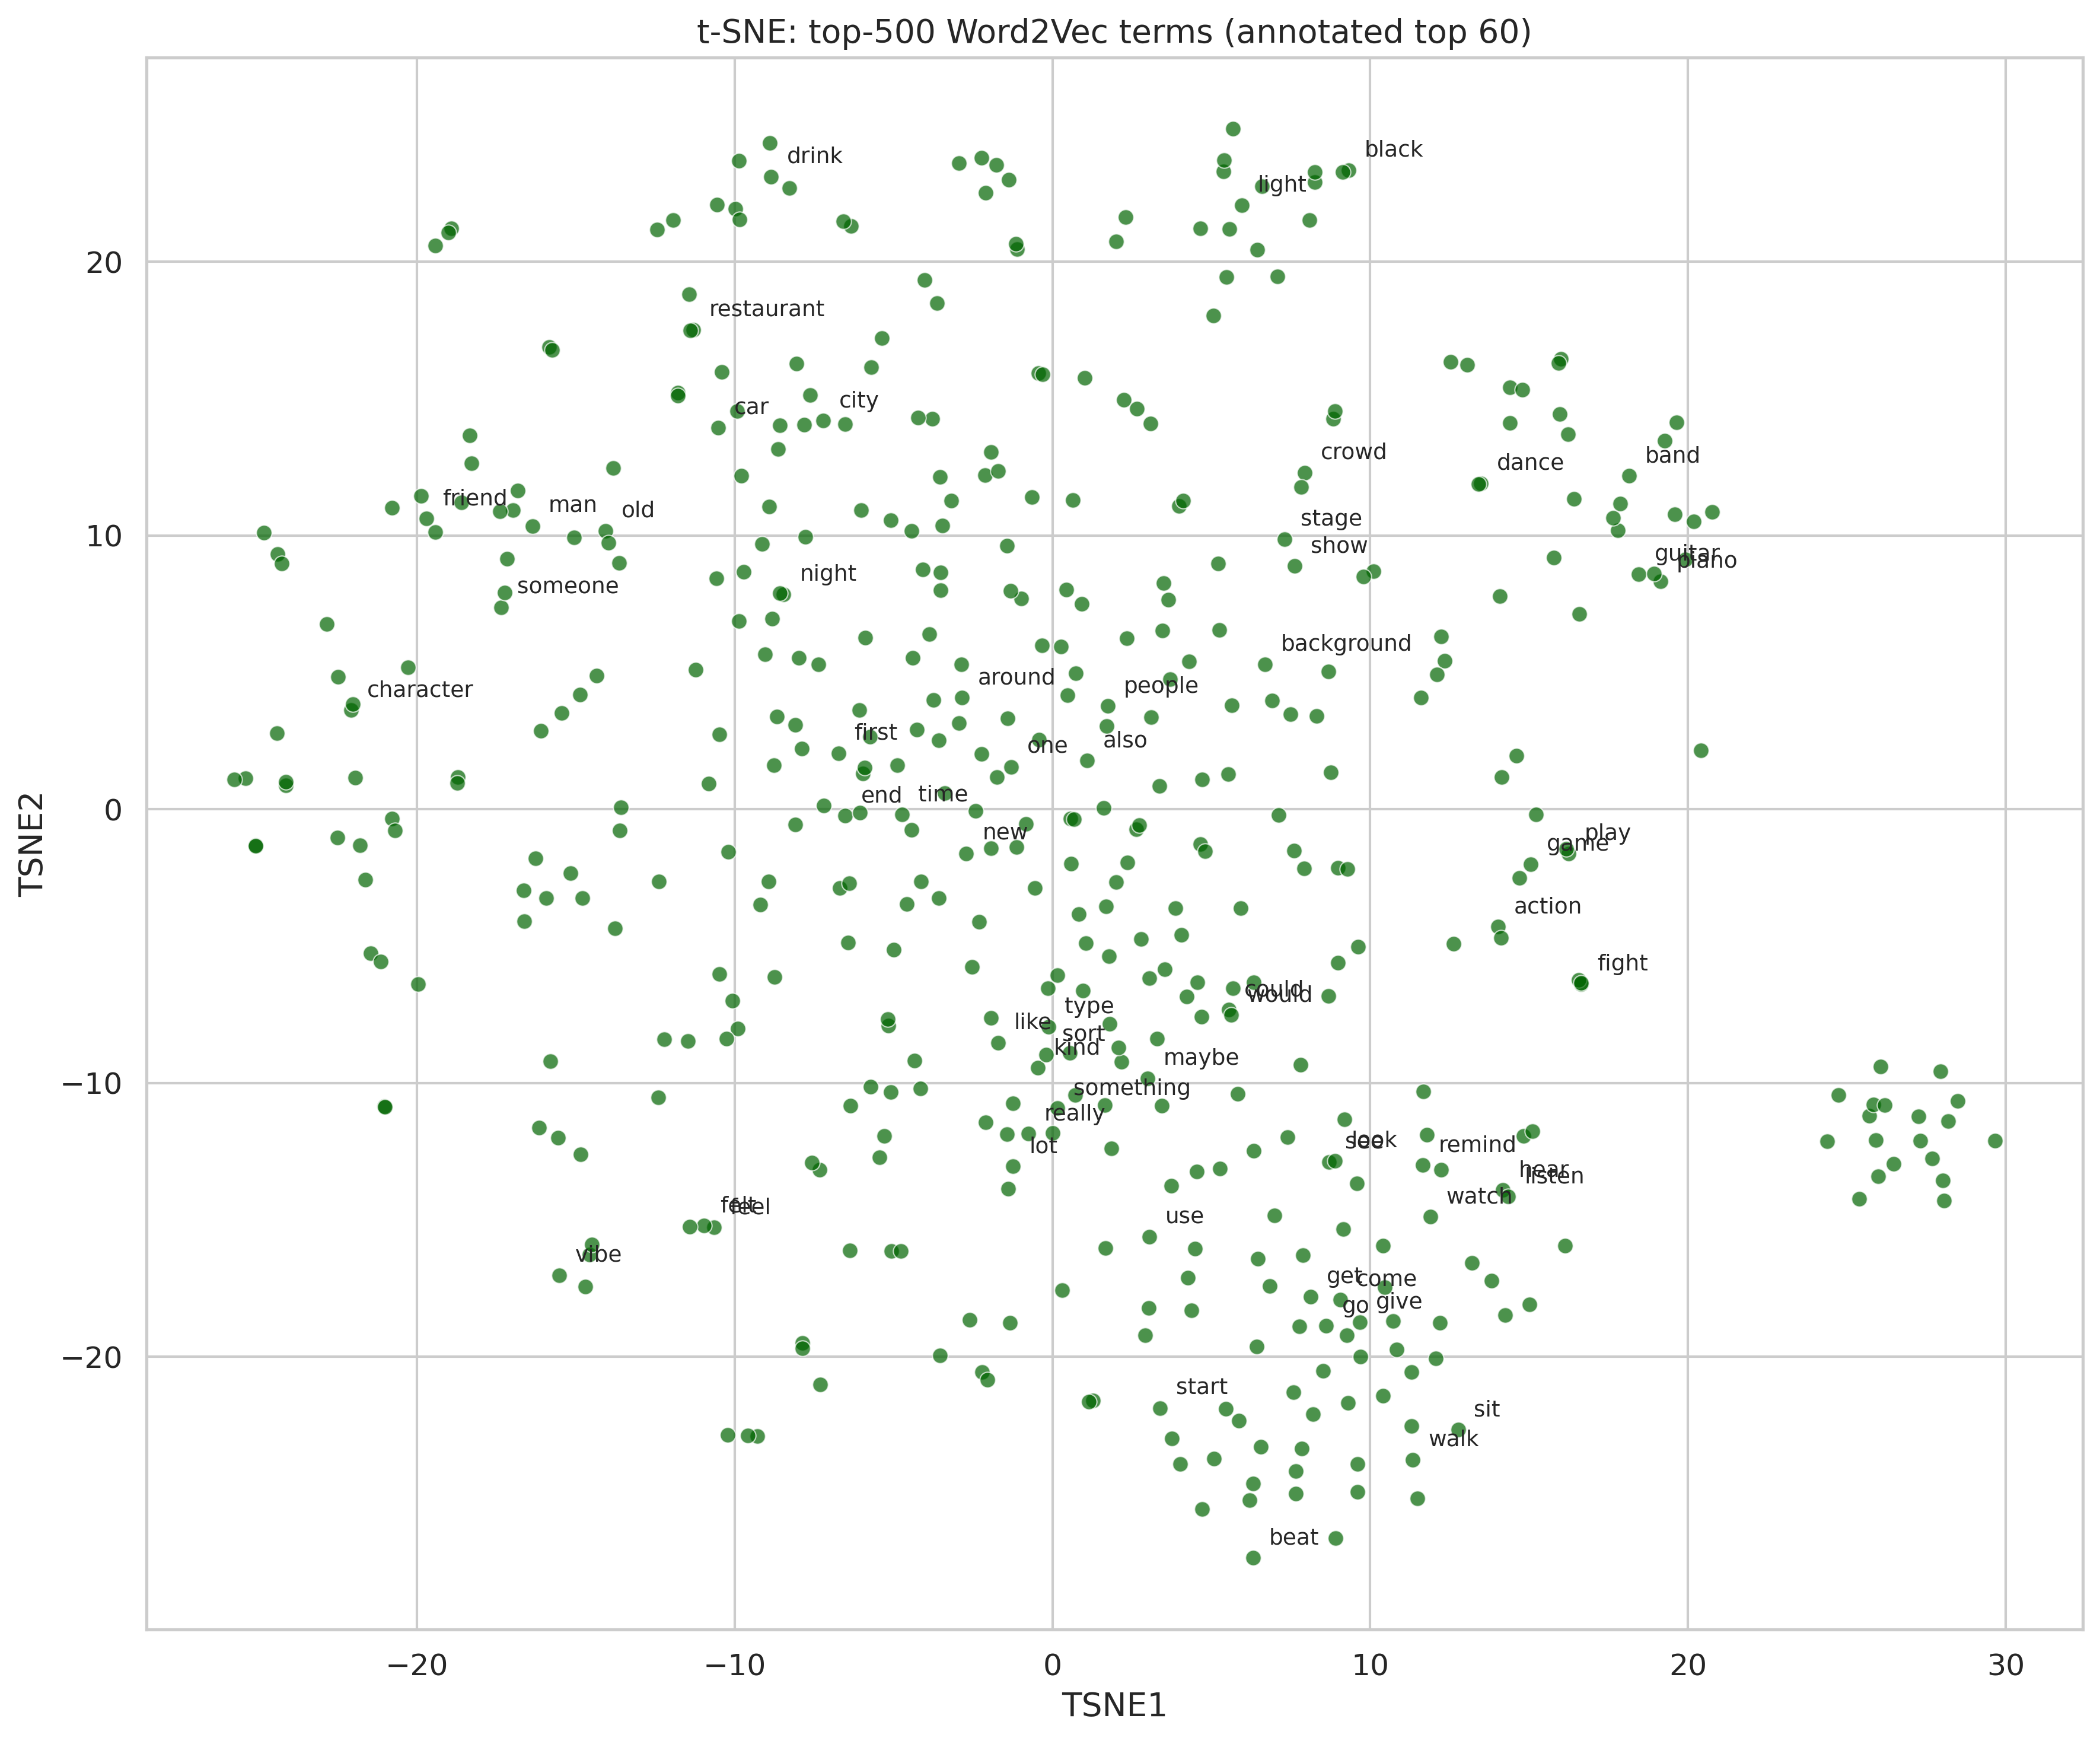

Source data for this figure (header and first rows):
TSNE1, TSNE2, term
-1.71, -8.528, like
16.25, -1.618, play
1.743, 3.766, people
13.48, 11.91, dance
5.54, -7.319, could
5.615, -7.525, would
18.14, 12.17, band
-22.08, 3.617, character
0.162, -10.93, something
-1.303, 1.548, one
-10.66, -15.28, feel
11.66, -13, remind
8.118, -17.8, get
14.18, -13.91, hear
-14.07, 10.17, old
8.613, -18.88, go
3.389, -21.88, start
15.05, -2.019, game
7.616, 8.878, show
11.89, -14.89, watch
-4.733, -0.1989, time
-10.97, -15.22, felt
14.35, -14.15, listen
-17.35, 7.376, someone
8.705, -12.9, see
-2.849, 4.075, around
-19.71, 10.61, friend
-1.24, -13.05, lot
5.958, 22.07, light
2.996, -9.84, maybe
1.078, 1.775, also
7.302, 9.867, stage
9.057, -17.93, come
-6.743, 2.048, first
-8.462, 7.841, night
16.64, -6.391, fight
9.677, -18.75, give
7.947, 12.3, crowd
18.46, 8.589, guitar
11.33, -23.76, walk
6.685, 5.292, background
3.053, -15.62, use
-7.214, 14.19, city
-10.52, 13.93, car
12.77, -22.66, sit
-0.761, -11.86, really
14.03, -4.293, action
9.321, 23.35, black
-0.1286, -7.945, type
-0.4679, -9.448, kind
-6.527, -0.2415, end
-15.53, -17.02, vibe
6.312, -27.35, beat
8.895, -12.84, look
-11.32, 17.51, restaurant
-0.1938, -8.975, sort
-8.868, 23.11, drink
-16.37, 10.35, man
19.13, 8.319, piano
-2.712, -1.615, new
... 440 more rows
